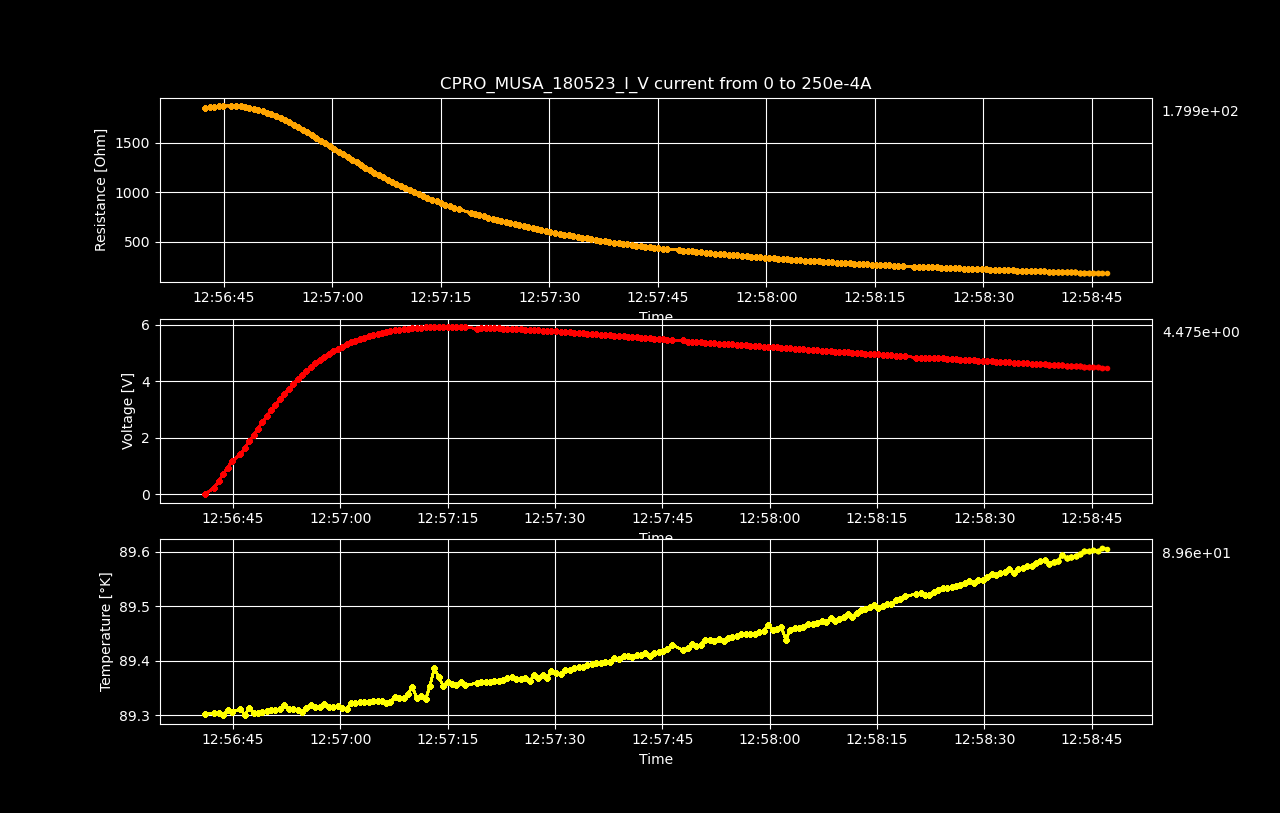

The file beside this chart, header and first rows:
Datetime, Temperature [K], Voltage [V], Resistance [𝛀], Current Source [A], Electric Field [V/cm], Restivity [𝛀 cm], Current Density [A/cm2]
2023-05-18 12:56:41.109864, 89.3, 6.33840908e-06, inf, 0.0, 9.9037641875e-05, inf, 0.0
2023-05-18 12:56:42.387745, 89.3, 0.2328, 1853, 0.0001256, 3.638, 3156, 0.001153
2023-05-18 12:56:43.005484, 89.3, 0.4672, 1859, 0.0002513, 7.3, 3167, 0.002305
2023-05-18 12:56:43.630843, 89.3, 0.7026, 1864, 0.0003769, 10.98, 3175, 0.003458
2023-05-18 12:56:44.255799, 89.31, 0.9386, 1868, 0.0005025, 14.67, 3181, 0.00461
2023-05-18 12:56:44.858321, 89.31, 1.174, 1870, 0.0006281, 18.35, 3184, 0.005763
2023-05-18 12:56:46.038416, 89.31, 1.41, 1870, 0.0007538, 22.03, 3186, 0.006915
2023-05-18 12:56:46.661870, 89.3, 1.643, 1869, 0.0008794, 25.68, 3183, 0.008068
2023-05-18 12:56:47.286145, 89.31, 1.875, 1865, 0.001005, 29.29, 3177, 0.00922
2023-05-18 12:56:47.889249, 89.3, 2.102, 1859, 0.001131, 32.85, 3167, 0.01037
2023-05-18 12:56:48.492746, 89.3, 2.327, 1852, 0.001256, 36.36, 3155, 0.01153
2023-05-18 12:56:49.096503, 89.31, 2.547, 1843, 0.001382, 39.79, 3138, 0.01268
2023-05-18 12:56:49.721190, 89.31, 2.761, 1831, 0.001508, 43.14, 3119, 0.01383
2023-05-18 12:56:50.341247, 89.31, 2.969, 1818, 0.001633, 46.39, 3096, 0.01498
2023-05-18 12:56:50.940543, 89.31, 3.172, 1804, 0.001759, 49.56, 3072, 0.01614
2023-05-18 12:56:51.567577, 89.31, 3.367, 1787, 0.001884, 52.61, 3043, 0.01729
2023-05-18 12:56:52.183878, 89.32, 3.553, 1768, 0.00201, 55.52, 3011, 0.01844
2023-05-18 12:56:52.819596, 89.31, 3.733, 1748, 0.002136, 58.33, 2977, 0.01959
2023-05-18 12:56:53.431219, 89.31, 3.904, 1727, 0.002261, 61, 2941, 0.02075
2023-05-18 12:56:54.034636, 89.31, 4.067, 1704, 0.002387, 63.55, 2902, 0.0219
2023-05-18 12:56:54.644622, 89.3, 4.222, 1680, 0.002513, 65.96, 2862, 0.02305
2023-05-18 12:56:55.262734, 89.31, 4.367, 1655, 0.002638, 68.23, 2819, 0.0242
2023-05-18 12:56:55.883997, 89.32, 4.503, 1629, 0.002764, 70.37, 2775, 0.02536
2023-05-18 12:56:56.509276, 89.31, 4.631, 1603, 0.002889, 72.35, 2729, 0.02651
2023-05-18 12:56:57.134718, 89.32, 4.751, 1576, 0.003015, 74.23, 2684, 0.02766
2023-05-18 12:56:57.745580, 89.32, 4.862, 1548, 0.003141, 75.96, 2636, 0.02881
2023-05-18 12:56:58.370700, 89.32, 4.966, 1520, 0.003266, 77.6, 2590, 0.02997
2023-05-18 12:56:59.014665, 89.32, 5.061, 1492, 0.003392, 79.08, 2541, 0.03112
2023-05-18 12:56:59.632422, 89.32, 5.148, 1464, 0.003518, 80.44, 2493, 0.03227
2023-05-18 12:57:00.253341, 89.31, 5.229, 1435, 0.003643, 81.71, 2445, 0.03342
2023-05-18 12:57:00.880448, 89.31, 5.303, 1407, 0.003769, 82.86, 2396, 0.03458
2023-05-18 12:57:01.489804, 89.32, 5.374, 1380, 0.003894, 83.97, 2350, 0.03573
2023-05-18 12:57:02.115565, 89.32, 5.438, 1353, 0.00402, 84.97, 2304, 0.03688
2023-05-18 12:57:02.725624, 89.32, 5.496, 1326, 0.004146, 85.87, 2258, 0.03803
2023-05-18 12:57:03.339496, 89.32, 5.55, 1299, 0.004271, 86.71, 2213, 0.03919
2023-05-18 12:57:03.954215, 89.32, 5.597, 1273, 0.004397, 87.46, 2168, 0.04034
2023-05-18 12:57:04.567791, 89.33, 5.641, 1247, 0.004523, 88.14, 2124, 0.04149
2023-05-18 12:57:05.198707, 89.33, 5.679, 1222, 0.004648, 88.74, 2081, 0.04264
2023-05-18 12:57:05.806372, 89.33, 5.715, 1197, 0.004774, 89.29, 2039, 0.0438
2023-05-18 12:57:06.404103, 89.32, 5.748, 1173, 0.004899, 89.81, 1998, 0.04495
2023-05-18 12:57:07.006884, 89.32, 5.777, 1150, 0.005025, 90.27, 1958, 0.0461
2023-05-18 12:57:07.614241, 89.33, 5.804, 1127, 0.005151, 90.69, 1919, 0.04725
2023-05-18 12:57:08.247076, 89.33, 5.825, 1104, 0.005276, 91.02, 1880, 0.04841
2023-05-18 12:57:08.851754, 89.33, 5.842, 1082, 0.005402, 91.29, 1842, 0.04956
2023-05-18 12:57:09.454102, 89.34, 5.861, 1060, 0.005528, 91.58, 1806, 0.05071
2023-05-18 12:57:10.055983, 89.35, 5.878, 1040, 0.005653, 91.84, 1771, 0.05186
2023-05-18 12:57:10.686907, 89.33, 5.89, 1019, 0.005779, 92.02, 1736, 0.05302
2023-05-18 12:57:11.303245, 89.33, 5.897, 998.8, 0.005905, 92.14, 1701, 0.05417
2023-05-18 12:57:11.918662, 89.33, 5.905, 979.3, 0.00603, 92.27, 1668, 0.05532
2023-05-18 12:57:12.531039, 89.35, 5.915, 960.9, 0.006156, 92.43, 1637, 0.05648
2023-05-18 12:57:13.140062, 89.39, 5.921, 942.6, 0.006281, 92.51, 1605, 0.05763
2023-05-18 12:57:13.766941, 89.37, 5.925, 924.8, 0.006407, 92.58, 1575, 0.05878
2023-05-18 12:57:14.391153, 89.35, 5.924, 906.8, 0.006533, 92.56, 1544, 0.05993
2023-05-18 12:57:14.995118, 89.36, 5.925, 889.8, 0.006658, 92.57, 1516, 0.06109
2023-05-18 12:57:15.609820, 89.36, 5.927, 873.7, 0.006784, 92.61, 1488, 0.06224
2023-05-18 12:57:16.217829, 89.36, 5.923, 857.3, 0.00691, 92.55, 1460, 0.06339
2023-05-18 12:57:16.825664, 89.36, 5.924, 842, 0.007035, 92.56, 1434, 0.06454
2023-05-18 12:57:17.454570, 89.36, 5.921, 826.8, 0.007161, 92.51, 1408, 0.0657
2023-05-18 12:57:19.109287, 89.36, 5.863, 791, 0.007412, 91.61, 1347, 0.068
2023-05-18 12:57:19.710846, 89.36, 5.871, 778.8, 0.007538, 91.73, 1326, 0.06915
... 139 more rows
